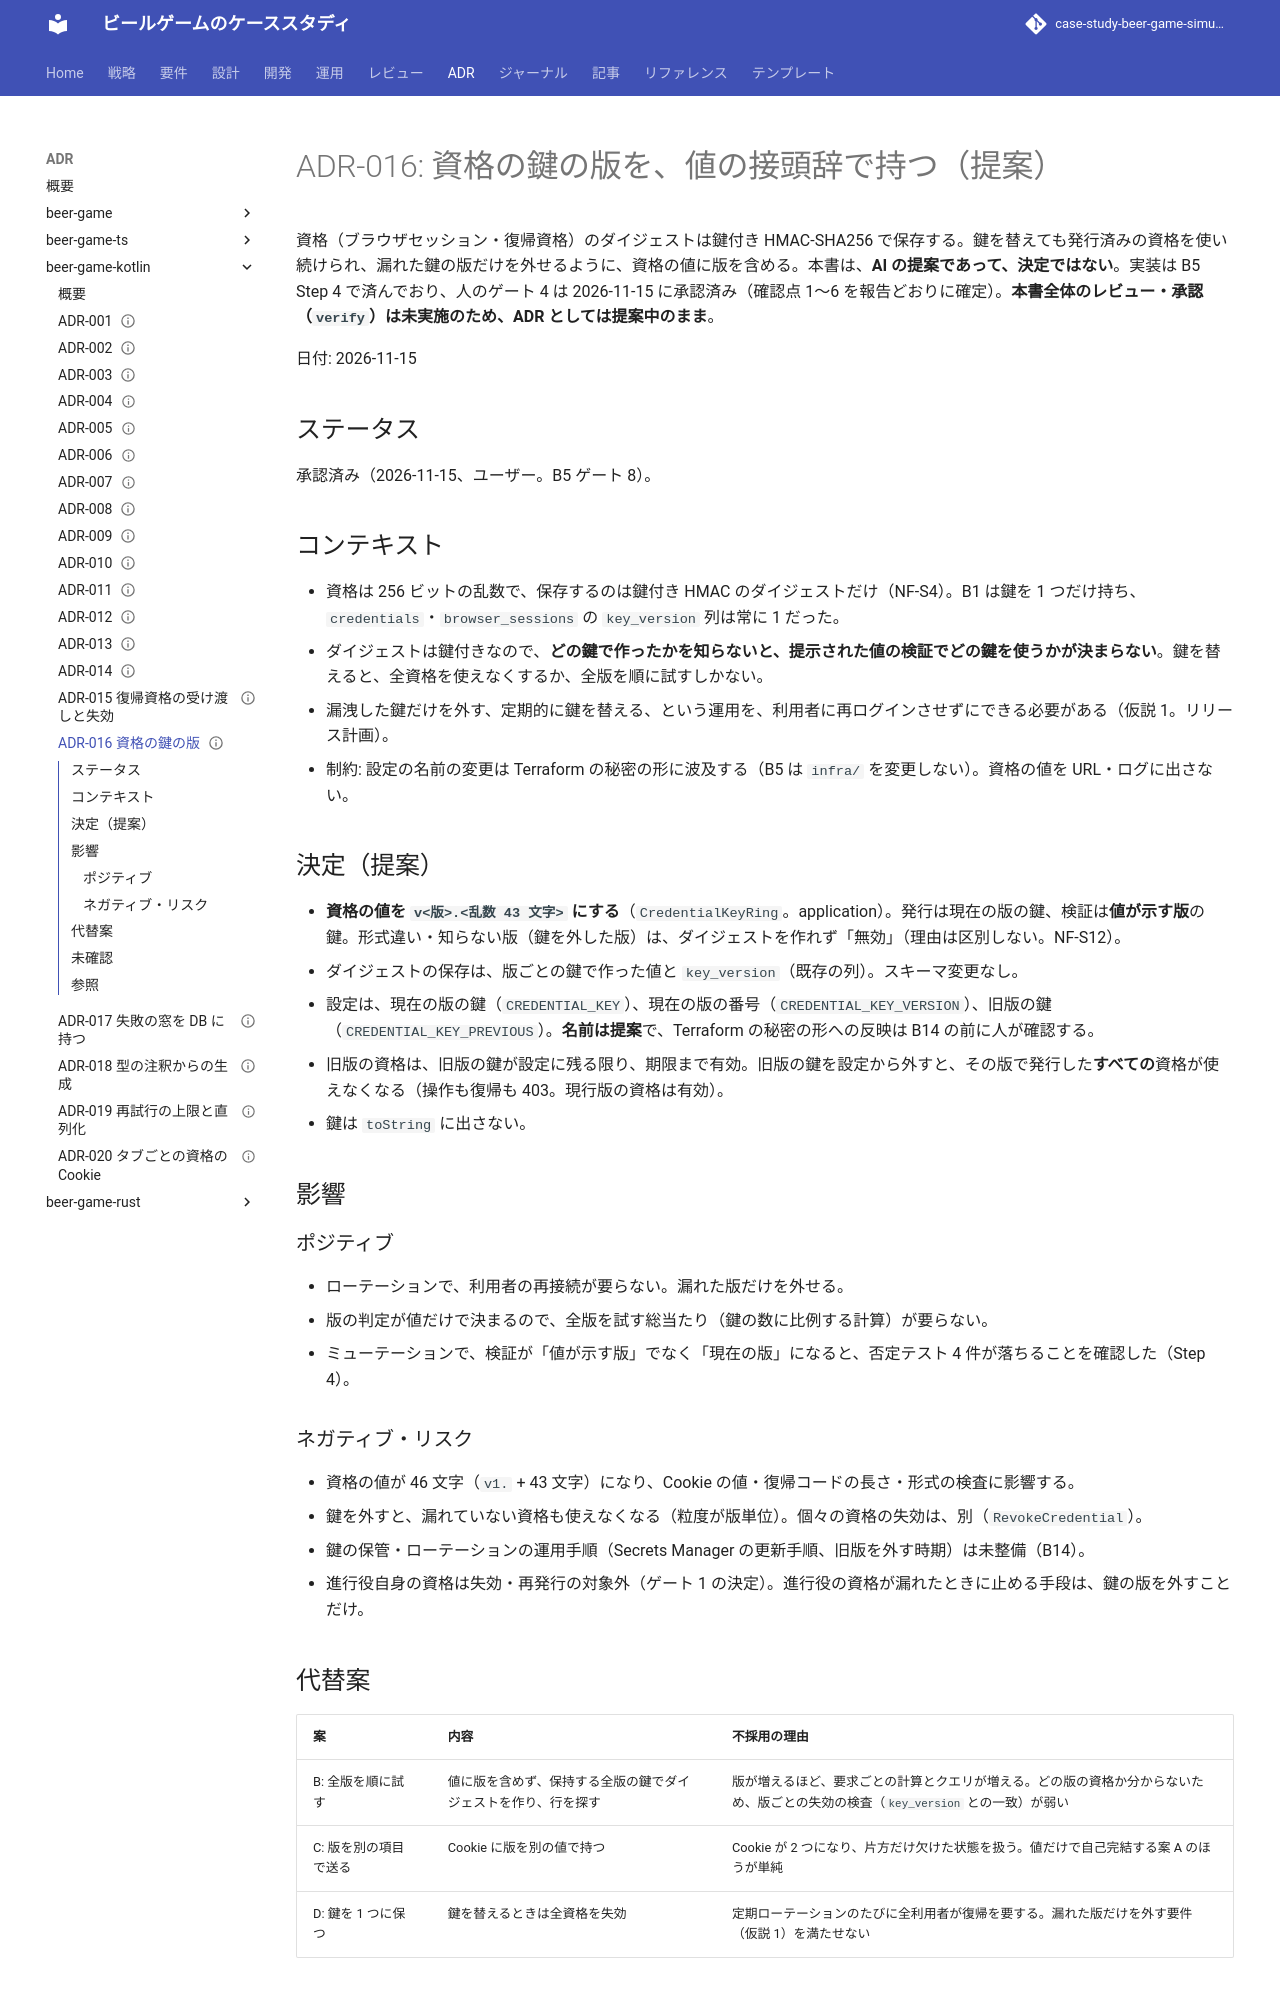

repository: k2works/case-study-beer-game-simulation · page: adr/beer-game-kotlin/016-credential-key-versions/index.html · generator: mkdocs

---
type: ADR
title: "ADR-016: 資格の鍵の版を、値の接頭辞で持つ（提案）"
description: "B5 の判断項目 3 の提案。資格の値に版の接頭辞（v<版>.<乱数>）を含め、版ごとの鍵でダイジェストを検証する。鍵のローテーションで旧版の資格が期限まで有効で、版を外すと使えなくなる。人の承認待ち。"
tags: [adr]
status: stable
generated: { by: claude-code/claude-sonnet-5-5, at: 2026-11-15T10:49:31Z }
verified:
  - { by: human:kakimomokuri, at: 2026-11-15T10:49:32Z }
---

# ADR-016: 資格の鍵の版を、値の接頭辞で持つ（提案）

資格（ブラウザセッション・復帰資格）のダイジェストは鍵付き HMAC-SHA256 で保存する。鍵を替えても発行済みの資格を使い続けられ、漏れた鍵の版だけを外せるように、資格の値に版を含める。本書は、**AI の提案であって、決定ではない**。実装は B5 Step 4 で済んでおり、人のゲート 4 は 2026-11-15 に承認済み（確認点 1〜6 を報告どおりに確定）。**本書全体のレビュー・承認（`verify`）は未実施のため、ADR としては提案中のまま**。

日付: 2026-11-15

## ステータス

承認済み（2026-11-15、ユーザー。B5 ゲート 8）。

## コンテキスト

- 資格は 256 ビットの乱数で、保存するのは鍵付き HMAC のダイジェストだけ（NF-S4）。B1 は鍵を 1 つだけ持ち、`credentials`・`browser_sessions` の `key_version` 列は常に 1 だった。
- ダイジェストは鍵付きなので、**どの鍵で作ったかを知らないと、提示された値の検証でどの鍵を使うかが決まらない**。鍵を替えると、全資格を使えなくするか、全版を順に試すしかない。
- 漏洩した鍵だけを外す、定期的に鍵を替える、という運用を、利用者に再ログインさせずにできる必要がある（仮説 1。リリース計画）。
- 制約: 設定の名前の変更は Terraform の秘密の形に波及する（B5 は `infra/` を変更しない）。資格の値を URL・ログに出さない。

## 決定（提案）

- **資格の値を `v<版>.<乱数 43 文字>` にする**（`CredentialKeyRing`。application）。発行は現在の版の鍵、検証は**値が示す版**の鍵。形式違い・知らない版（鍵を外した版）は、ダイジェストを作れず「無効」（理由は区別しない。NF-S12）。
- ダイジェストの保存は、版ごとの鍵で作った値と `key_version`（既存の列）。スキーマ変更なし。
- 設定は、現在の版の鍵（`CREDENTIAL_KEY`）、現在の版の番号（`CREDENTIAL_KEY_VERSION`）、旧版の鍵（`CREDENTIAL_KEY_PREVIOUS`）。**名前は提案**で、Terraform の秘密の形への反映は B14 の前に人が確認する。
- 旧版の資格は、旧版の鍵が設定に残る限り、期限まで有効。旧版の鍵を設定から外すと、その版で発行した**すべての**資格が使えなくなる（操作も復帰も 403。現行版の資格は有効）。
- 鍵は `toString` に出さない。

## 影響

### ポジティブ

- ローテーションで、利用者の再接続が要らない。漏れた版だけを外せる。
- 版の判定が値だけで決まるので、全版を試す総当たり（鍵の数に比例する計算）が要らない。
- ミューテーションで、検証が「値が示す版」でなく「現在の版」になると、否定テスト 4 件が落ちることを確認した（Step 4）。

### ネガティブ・リスク

- 資格の値が 46 文字（`v1.` + 43 文字）になり、Cookie の値・復帰コードの長さ・形式の検査に影響する。
- 鍵を外すと、漏れていない資格も使えなくなる（粒度が版単位）。個々の資格の失効は、別（`RevokeCredential`）。
- 鍵の保管・ローテーションの運用手順（Secrets Manager の更新手順、旧版を外す時期）は未整備（B14）。
- 進行役自身の資格は失効・再発行の対象外（ゲート 1 の決定）。進行役の資格が漏れたときに止める手段は、鍵の版を外すことだけ。
